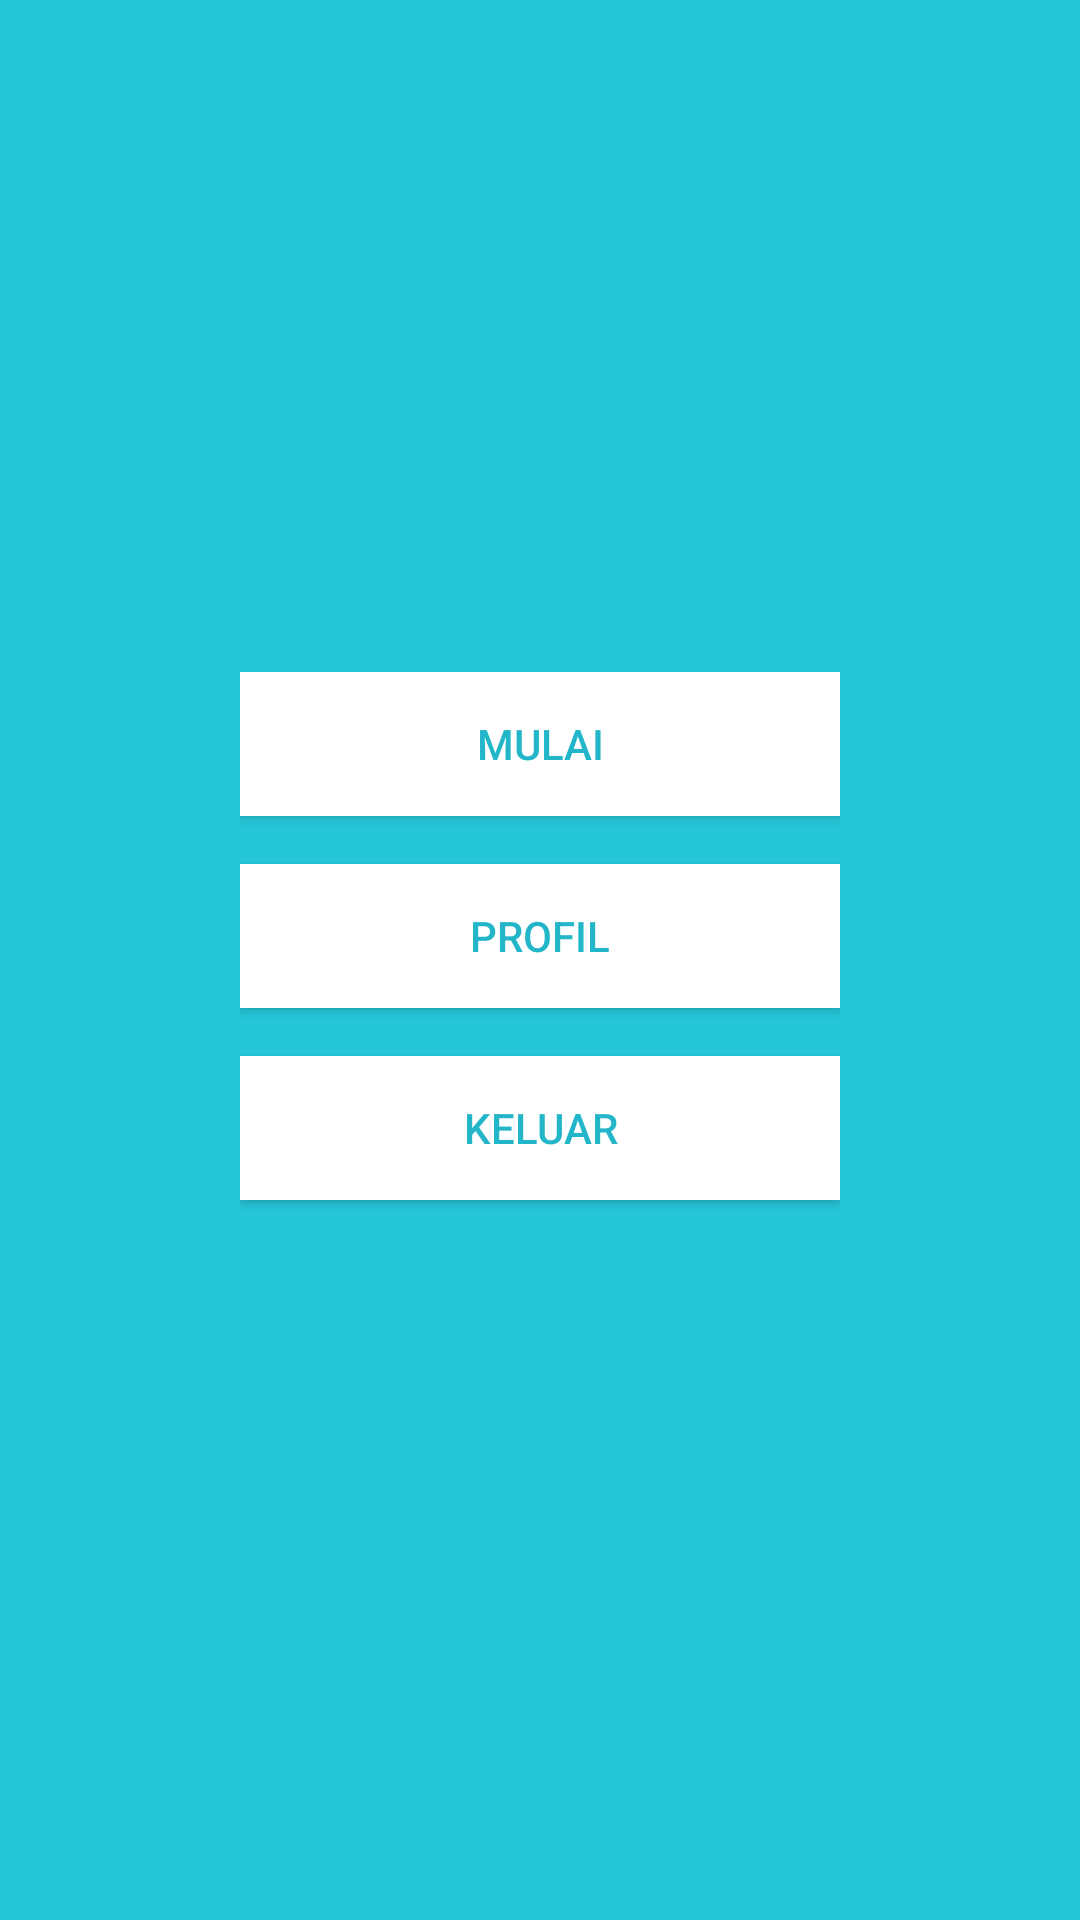

Layout XML and referenced resources for this Android screen:
<!-- AndroidManifest.xml: application theme AppTheme -->
<!-- res/layout/activity_main.xml -->
<?xml version="1.0" encoding="utf-8"?>
<RelativeLayout xmlns:android="http://schemas.android.com/apk/res/android"
    xmlns:app="http://schemas.android.com/apk/res-auto"
    xmlns:tools="http://schemas.android.com/tools"
    android:layout_width="match_parent"
    android:layout_height="match_parent"
    android:background="@color/colorPrimaryDark"
    tools:context=".MainActivity">
    <LinearLayout
        android:layout_width="wrap_content"
        android:layout_height="wrap_content"
        android:layout_centerInParent="true"
        android:orientation="vertical">
        <ImageView
            android:layout_width="200dp"
            android:layout_height="wrap_content"
            android:layout_centerInParent="true"
            android:src="@drawable/logo_whistle"
            android:textColor="@color/colorPrimary"/>
        <Button
            android:id="@+id/bt_mulai"
            android:layout_width="match_parent"
            android:layout_height="wrap_content"
            android:layout_marginBottom="16dp"
            android:background="@color/colorAccentOri"
            android:text="@string/start"
            android:textColor="@color/colorPrimary"/>
        <Button
            android:id="@+id/bt_profile"
            android:layout_width="match_parent"
            android:layout_height="wrap_content"
            android:layout_marginBottom="16dp"
            android:background="@color/colorAccentOri"
            android:text="@string/profil"
            android:textColor="@color/colorPrimary"/>
        <Button
            android:id="@+id/bt_logout"
            android:layout_width="match_parent"
            android:layout_height="wrap_content"
            android:layout_marginBottom="16dp"
            android:background="@color/colorAccentOri"
            android:text="@string/logout"
            android:textColor="@color/colorPrimary"/>
    </LinearLayout>

</RelativeLayout>
<!-- resources referenced by this layout -->
<resources>
  <color name="colorAccentOri">#ffffff</color>
  <color name="colorPrimary">#23b6c9</color>
  <color name="colorPrimaryDark">#26c6da</color>
  <string name="logout">Keluar</string>
  <string name="profil">Profil</string>
  <string name="start">Mulai</string>
  <style name="AppTheme" parent="Theme.AppCompat.Light.NoActionBar">
          
          <item name="colorPrimary">@color/colorPrimary</item>
          <item name="colorPrimaryDark">@color/colorPrimaryDark</item>
          <item name="colorAccent">@color/colorAccent</item>
      </style>
  <color name="colorAccent">#23b6c9</color>
</resources>
